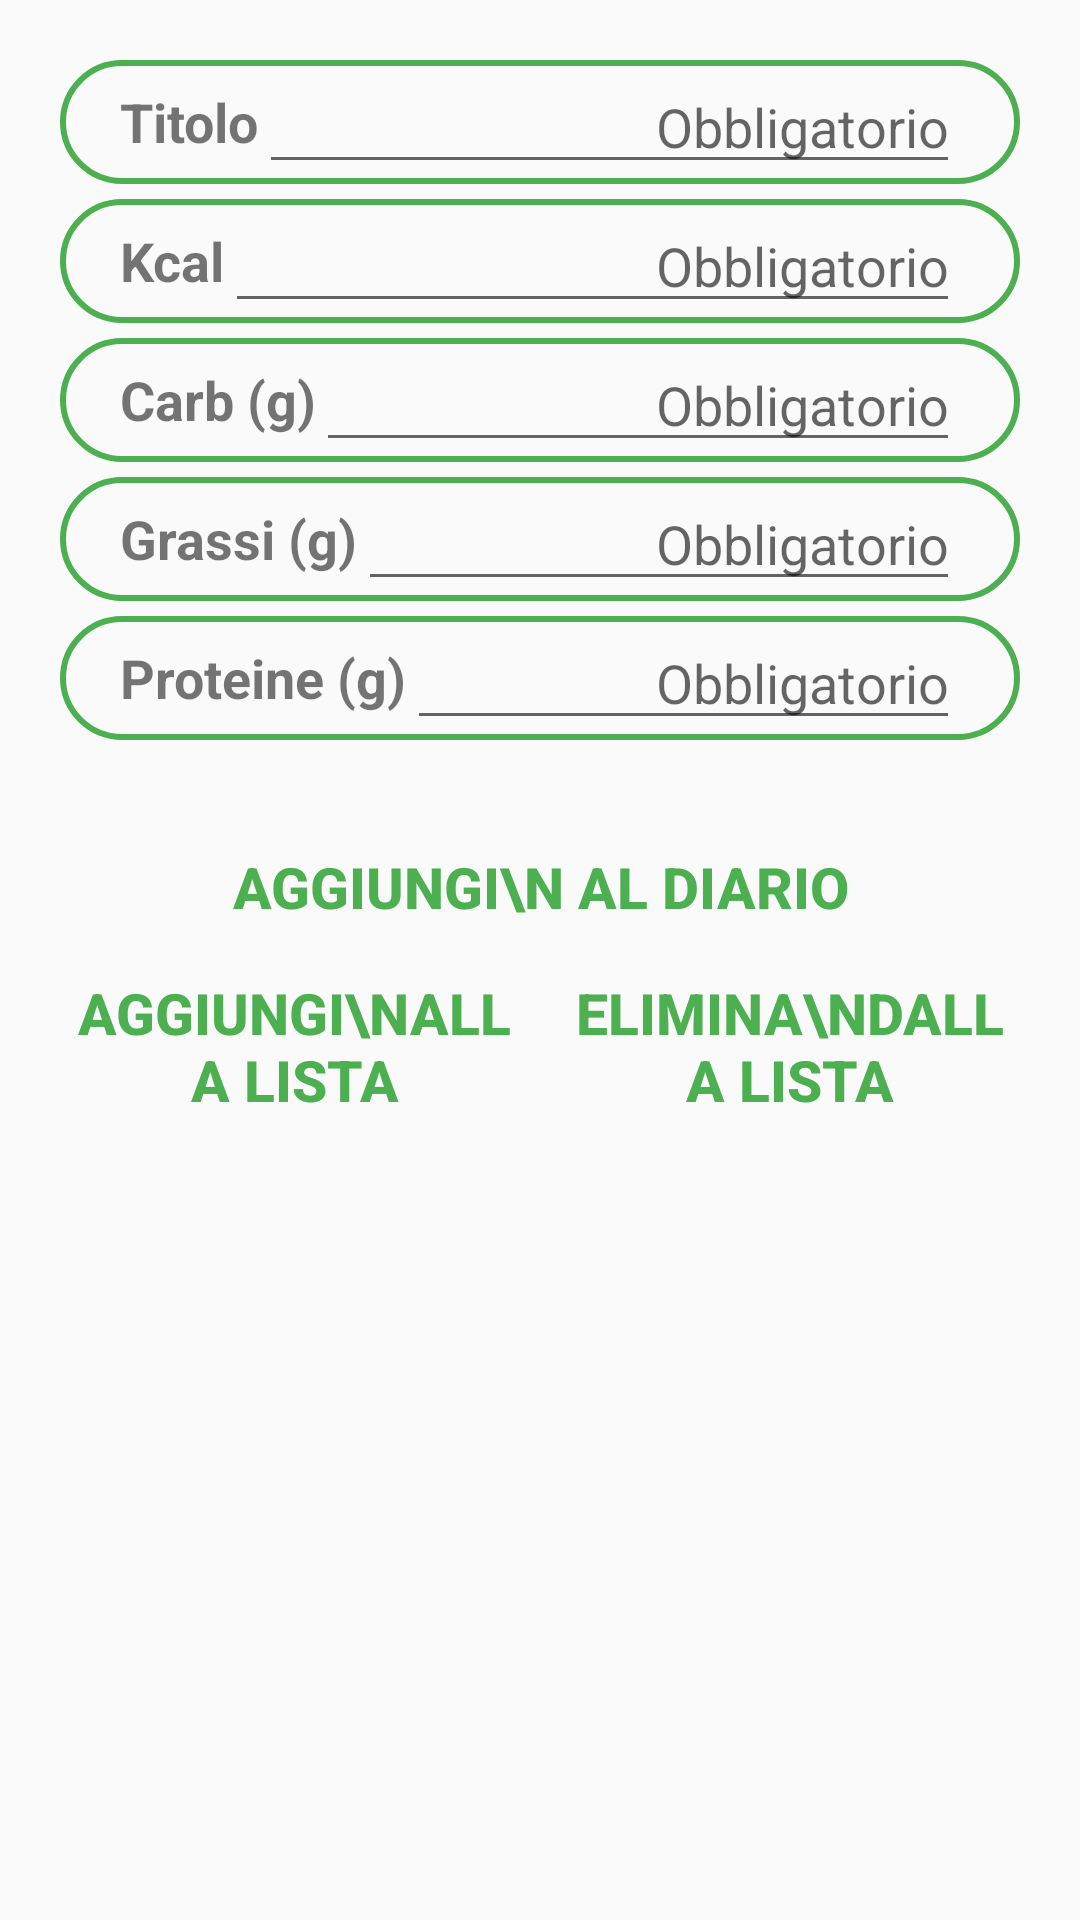

Here is an Android app screen rendered from its layout file. Give the layout XML and the strings, colors and styles it references.
<!-- AndroidManifest.xml: application theme Theme.AppCompat.Light.NoActionBar -->
<!-- res/layout/registrazione_rapida_layout.xml -->
<?xml version="1.0" encoding="utf-8"?>
<androidx.constraintlayout.widget.ConstraintLayout xmlns:android="http://schemas.android.com/apk/res/android"
                                                   xmlns:app="http://schemas.android.com/apk/res-auto" xmlns:tools="http://schemas.android.com/tools" android:layout_width="match_parent"
                                                   android:layout_height="match_parent">

    <LinearLayout
            android:orientation="vertical"
            android:layout_width="0dp"
            android:gravity="center"
            android:layout_height="wrap_content"
            app:layout_constraintEnd_toEndOf="parent"
            app:layout_constraintStart_toStartOf="parent"
            app:layout_constraintHorizontal_bias="1.0"
            android:layout_marginStart="20dp"
            android:layout_marginEnd="20dp"
            app:layout_constraintTop_toTopOf="parent"
            >

        <LinearLayout
                android:orientation="vertical"
                android:layout_marginBottom="5dp"
                android:id="@+id/layout_info"
                android:layout_width="match_parent"
                android:layout_height="match_parent">

            <LinearLayout
                    android:layout_marginTop="20dp"
                    android:orientation="horizontal"
                    android:layout_width="match_parent"
                    android:gravity="center"
                    android:layout_marginBottom="5dp"
                    android:background="@drawable/input_bg_green"
                    android:layout_height="wrap_content">

                <TextView
                        android:text="Titolo"
                        android:layout_marginLeft="20dp"
                        android:textStyle="bold"
                        android:textSize="18sp"
                        android:gravity="left"
                        android:layout_width="wrap_content"
                        android:layout_height="wrap_content"
                        android:id="@+id/textView27"
                        />

                <EditText
                        android:hint="Obbligatorio"
                        android:layout_marginRight="20dp"
                        android:textSize="18sp"
                        android:gravity="right"
                        android:inputType="textPersonName"
                        android:layout_width="match_parent"
                        android:layout_height="wrap_content"
                        android:id="@+id/eT_titolo"
                        />
            </LinearLayout>

            <LinearLayout
                    android:orientation="horizontal"
                    android:layout_marginBottom="5dp"
                    android:background="@drawable/input_bg_green"
                    android:layout_width="match_parent"
                    android:gravity="center"
                    android:layout_height="wrap_content">

                <TextView
                        android:text="Kcal"
                        android:layout_marginLeft="20dp"
                        android:textStyle="bold"
                        android:textSize="18sp"
                        android:gravity="left"
                        android:layout_width="wrap_content"
                        android:layout_height="wrap_content"
                        android:id="@+id/textView273"
                        />

                <EditText
                        android:hint="Obbligatorio"
                        android:layout_marginRight="20dp"
                        android:textSize="18sp"
                        android:gravity="right"
                        android:inputType="numberDecimal"
                        android:layout_width="match_parent"
                        android:layout_height="wrap_content"
                        android:id="@+id/eT_kcal"
                        />
            </LinearLayout>

            <LinearLayout
                    android:orientation="horizontal"
                    android:layout_marginBottom="5dp"
                    android:background="@drawable/input_bg_green"
                    android:layout_width="match_parent"
                    android:gravity="center"
                    android:layout_height="wrap_content">

                <TextView
                        android:text="Carb (g)"
                        android:layout_marginLeft="20dp"
                        android:textStyle="bold"
                        android:textSize="18sp"
                        android:gravity="left"
                        android:layout_width="wrap_content"
                        android:layout_height="wrap_content"
                        android:id="@+id/textView344"
                        />

                <EditText
                        android:hint="Obbligatorio"
                        android:layout_marginRight="20dp"
                        android:textSize="18sp"
                        android:inputType="numberDecimal"
                        android:gravity="right"
                        android:layout_width="match_parent"
                        android:layout_height="wrap_content"
                        android:id="@+id/eT_carb"
                        />
            </LinearLayout>

            <LinearLayout
                    android:orientation="horizontal"
                    android:layout_marginBottom="5dp"
                    android:background="@drawable/input_bg_green"
                    android:layout_width="match_parent"
                    android:gravity="center"
                    android:layout_height="wrap_content">

                <TextView
                        android:text="Grassi (g)"
                        android:textSize="18sp"
                        android:layout_marginLeft="20dp"
                        android:textStyle="bold"
                        android:gravity="left"
                        android:layout_width="wrap_content"
                        android:layout_height="wrap_content"
                        android:id="@+id/textView274"
                        />

                <EditText
                        android:hint="Obbligatorio"
                        android:layout_marginRight="20dp"
                        android:textSize="18sp"
                        android:gravity="right"
                        android:inputType="numberDecimal"
                        android:layout_width="match_parent"
                        android:layout_height="wrap_content"
                        android:id="@+id/eT_grassi"
                        />
            </LinearLayout>

            <LinearLayout
                    android:orientation="horizontal"
                    android:layout_width="match_parent"
                    android:gravity="center"
                    android:background="@drawable/input_bg_green"
                    android:layout_height="wrap_content">

                <TextView
                        android:text="Proteine (g)"
                        android:textStyle="bold"
                        android:textSize="18sp"
                        android:layout_marginLeft="20dp"
                        android:gravity="left"
                        android:layout_width="wrap_content"
                        android:layout_height="wrap_content"
                        android:id="@+id/textView247"
                        />

                <EditText
                        android:hint="Obbligatorio"
                        android:textSize="18sp"
                        android:layout_marginRight="20dp"
                        android:inputType="numberDecimal"
                        android:gravity="right"
                        android:layout_width="match_parent"
                        android:layout_height="wrap_content"
                        android:id="@+id/eT_proteine"
                        />
            </LinearLayout>

        </LinearLayout>


        <LinearLayout
                android:orientation="vertical"
                android:layout_width="match_parent"
                android:layout_height="match_parent">

            <LinearLayout
                    android:id="@+id/layout_quantita"
                    android:orientation="horizontal"
                    android:layout_width="match_parent"
                    android:visibility="gone"
                    android:gravity="center"
                    android:background="@drawable/input_bg_green"
                    android:layout_height="match_parent"
                    android:layout_marginTop="5dp"
                    tools:layout_editor_absoluteX="20dp">

                <TextView
                        android:text="Quantita (100g)"
                        android:textStyle="bold"
                        android:textSize="18sp"
                        android:layout_marginLeft="20dp"
                        android:gravity="left"
                        android:layout_width="wrap_content"
                        android:layout_height="wrap_content"
                        android:id="@+id/textView24"
                        />

                <EditText
                        android:layout_width="wrap_content"
                        android:layout_height="wrap_content"
                        android:textSize="18sp"
                        android:text="0"
                        android:hint="Obbligatorio"
                        android:gravity="right"
                        android:inputType="numberDecimal"
                        android:ems="10"
                        android:id="@+id/etNumQuantita"
                        android:layout_weight="1"/>
            </LinearLayout>

            <Button
                    android:text="AGGIUNGI\n AL DIARIO"
                    android:layout_marginTop="20dp"
                    android:layout_marginBottom="5dp"
                    android:textColor="@color/green_primary"
                    android:textStyle="bold"
                    android:textSize="19dp"
                    android:layout_width="match_parent"
                    android:layout_height="wrap_content"
                    android:background="@drawable/animazione_4"
                    android:id="@+id/btnAggiungiDiario"
                    android:layout_weight="1"/>

            <LinearLayout
                    android:orientation="horizontal"
                    android:layout_width="match_parent"
                    android:layout_height="match_parent">

                <Button
                        android:text="AGGIUNGI\nALLA LISTA"
                        android:textColor="@color/green_primary"
                        android:textStyle="bold"
                        android:textSize="19dp"
                        android:layout_width="wrap_content"
                        android:layout_marginRight="5dp"
                        android:layout_height="wrap_content"
                        android:background="@drawable/animazione_4"
                        android:id="@+id/btnAggiungi"
                        android:layout_weight="1"/>

                <Button
                        android:text="ELIMINA\nDALLA LISTA"
                        android:textColor="@color/green_primary"
                        android:textStyle="bold"
                        android:textSize="19dp"
                        android:layout_marginLeft="5dp"
                        android:layout_width="wrap_content"
                        android:layout_height="wrap_content"
                        android:background="@drawable/animazione_4"
                        android:id="@+id/buttonElimina"
                        android:layout_weight="1"/>
            </LinearLayout>
        </LinearLayout>

    </LinearLayout>

</androidx.constraintlayout.widget.ConstraintLayout>
<!-- resources referenced by this layout -->
<resources>
  <color name="green_primary">#4CAF50</color>
  <!-- drawable input_bg_green (drawable) -->
  <?xml version="1.0" encoding="utf-8"?>
  <shape xmlns:android="http://schemas.android.com/apk/res/android">
      <stroke android:color="@color/green_primary" android:width="2dp" />
      <corners android:radius="80dp"/>
  </shape>
</resources>
